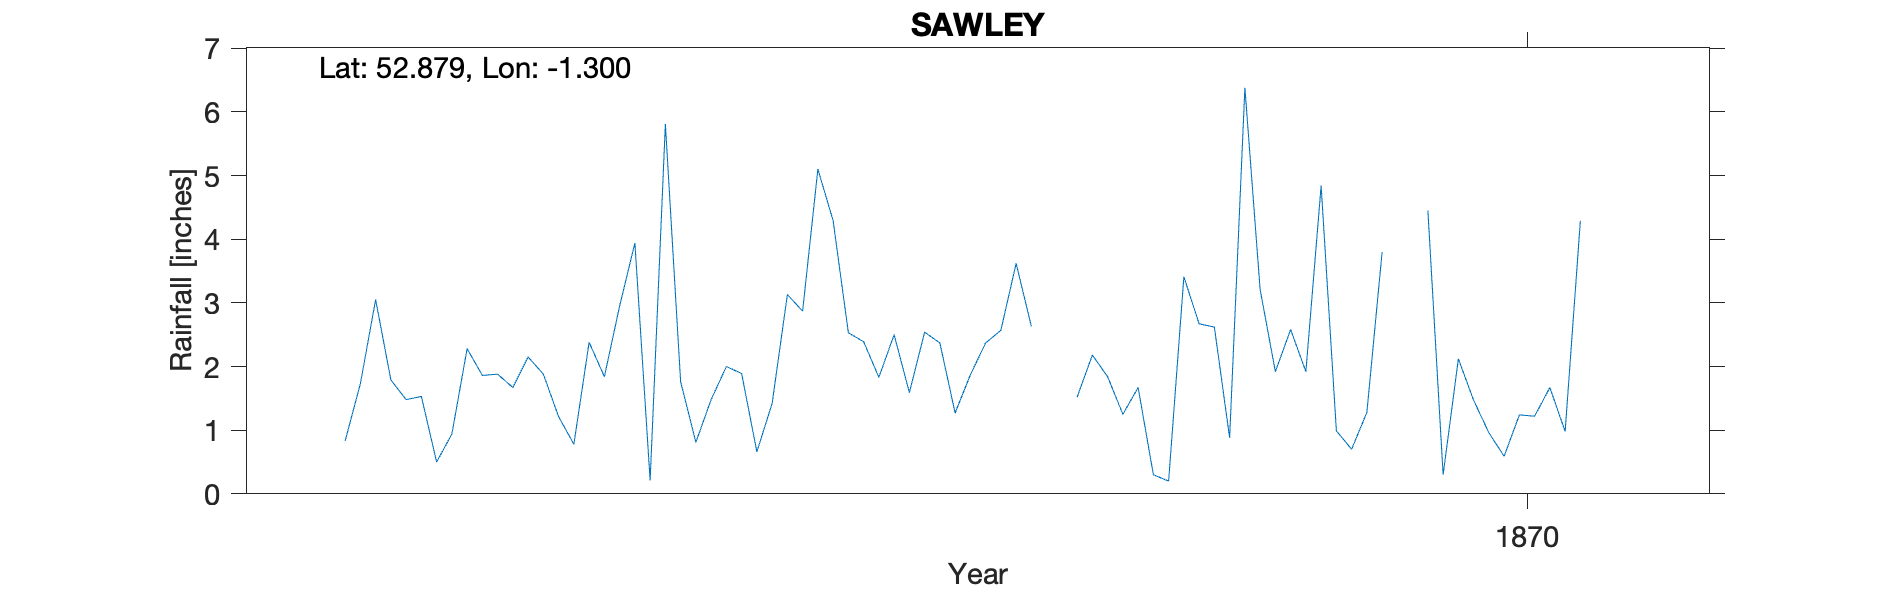

The file beside this chart, header and first rows:
SAWLEY, , , , , , , , , , , , , , , , , , , , 
Grid ref, SK472315, Long, -1.3, Lat, 52.88, Elevation, 100, ft., , , , , , , , , , , , 
Station no, RR6376, , , , , , , , , , , , , , , , , , , 
, 1860, 1861, 1862, 1863, 1864, 1865, 1866, 1867, 1868, 1869, 1870, 1871, 1872, 1873, 1874, 1875, 1876, 1877, 1878, 1879
January, , , , , 0.83, 2.15, 1.48, 2.5, 1.52, 3.21, 0.3, , , , , , , , , 
February, , , , , 1.73, 1.88, 2, 1.59, 2.18, 1.92, 2.12, , , , , , , , , 
March, , , , , 3.05, 1.21, 1.89, 2.54, 1.84, 2.58, 1.47, , , , , , , , , 
April, , , , , 1.79, 0.78, 0.66, 2.37, 1.25, 1.92, 0.96, , , , , , , , , 
May, , , , , 1.48, 2.38, 1.42, 1.27, 1.67, 4.84, 0.59, , , , , , , , , 
June, , , , , 1.53, 1.84, 3.13, 1.87, 0.3, 0.99, 1.24, , , , , , , , , 
July, , , , , 0.5, 2.95, 2.87, 2.37, 0.2, 0.7, 1.22, , , , , , , , , 
August, , , , , 0.94, 3.94, 5.1, 2.57, 3.41, 1.28, 1.67, , , , , , , , , 
September, , , , , 2.28, 0.21, 4.29, 3.62, 2.67, 3.8, 0.98, , , , , , , , , 
October, , , , , 1.86, 5.81, 2.53, 2.63, 2.62, -999, 4.29, , , , , , , , , 
November, , , , , 1.88, 1.76, 2.39, -999, 0.88, -999, -999, , , , , , , , , 
December, , , , , 1.67, 0.81, 1.83, -999, 6.38, 4.45, -999, , , , , , , , , 
Total, , , , , 19.54, 25.72, 29.59, 25.57, 24.92, 27.99, 18.41, , , , , , , , , 
NGR is the centre of Sawley. Altitudes m…, , , , , , , , , , , , , , , , , , , , 
1861 census has John Windlem the observe…, , , , , , , , , , , , , , , , , , , , 
No other Derbyshire locations within 10k…, , , , , , , , , , , , , , , , , , , , 
